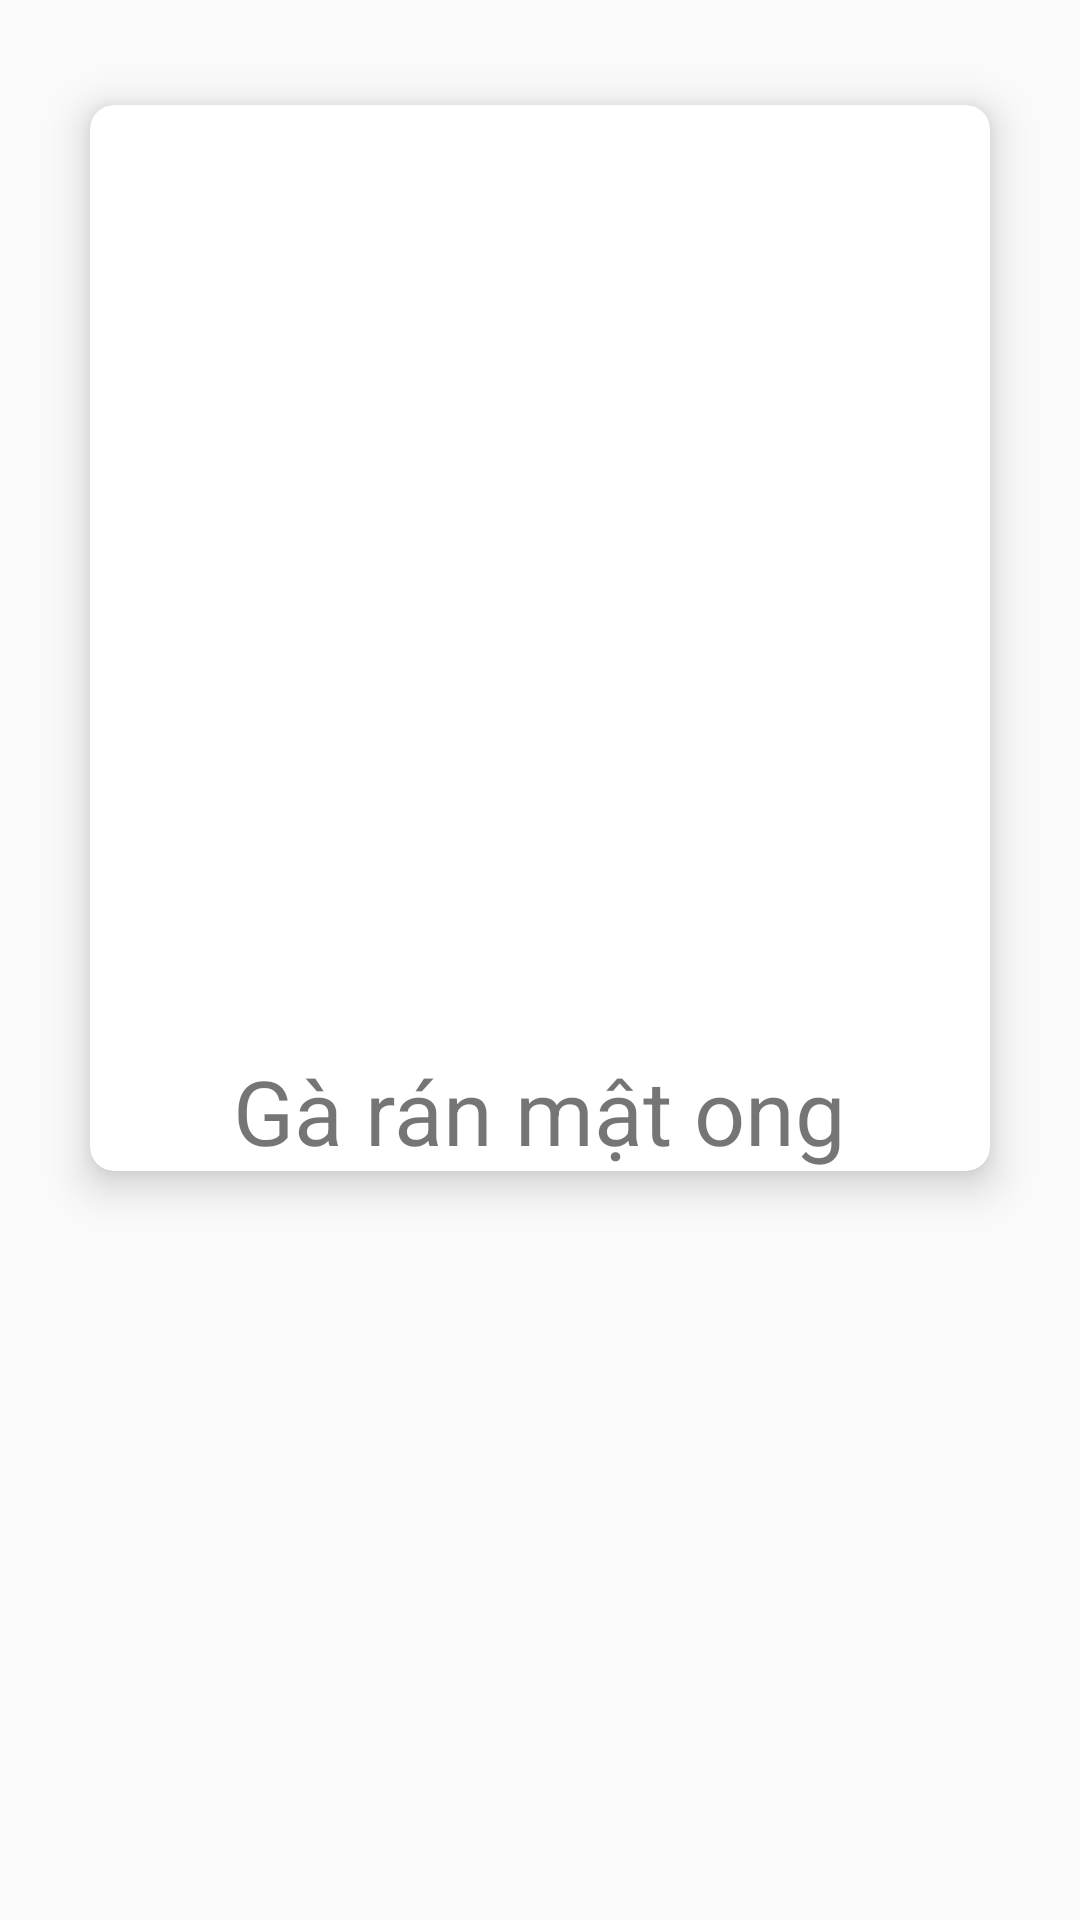

Write the Android layout XML for this screen, with the resource values it uses.
<!-- AndroidManifest.xml: application theme MyMaterialTheme -->
<!-- res/layout/fragment_cook_today.xml -->
<?xml version="1.0" encoding="utf-8"?>
<RelativeLayout xmlns:android="http://schemas.android.com/apk/res/android"
    xmlns:tools="http://schemas.android.com/tools"
    android:layout_width="match_parent"
    android:layout_height="match_parent"
    xmlns:card_view="http://schemas.android.com/apk/res-auto"
    android:orientation="vertical"
    android:id="@+id/abc">

    <android.support.v7.widget.CardView
        android:layout_width="wrap_content"
        android:layout_height="wrap_content"
        android:layout_centerInParent="true"
        android:layout_alignParentTop="true"
        android:layout_marginTop="35dp"
        card_view:cardCornerRadius="8dp"
        android:id="@+id/card_cook_today"
        card_view:cardElevation="8dp">
        <LinearLayout
            android:layout_width="wrap_content"
            android:layout_height="wrap_content"
            android:orientation="vertical">
            <ImageView
                android:id="@+id/image"
                android:layout_centerInParent="true"
                tools:src="@drawable/ga"
                android:scaleType="centerCrop"
                android:layout_width="300dp"
                android:layout_height="300dp" />
            <TextView
                android:layout_width="wrap_content"
                android:layout_height="wrap_content"
                android:text="Gà rán mật ong"
                android:layout_gravity="center_horizontal"
                android:textSize="30sp"
                android:paddingTop="15dp"/>
        </LinearLayout>

    </android.support.v7.widget.CardView>
</RelativeLayout>
<!-- resources referenced by this layout -->
<resources>
  <!-- drawable ga: jpg bitmap (drawable-hdpi, 62707 bytes) -->
  <style name="MyMaterialTheme" parent="MyMaterialTheme.Base">
  
      </style>
  <style name="MyMaterialTheme.Base" parent="Theme.AppCompat.Light.DarkActionBar">
          <item name="windowNoTitle">true</item>
          <item name="windowActionBar">false</item>
          <item name="colorPrimary">@color/colorPrimary</item>
          <item name="colorPrimaryDark">@color/colorPrimaryDark</item>
          <item name="colorAccent">@color/colorAccent</item>
      </style>
  <color name="colorPrimary">#d32f2f</color>
  <color name="colorPrimaryDark">#d32f2f</color>
  <color name="colorAccent">#747474</color>
</resources>
